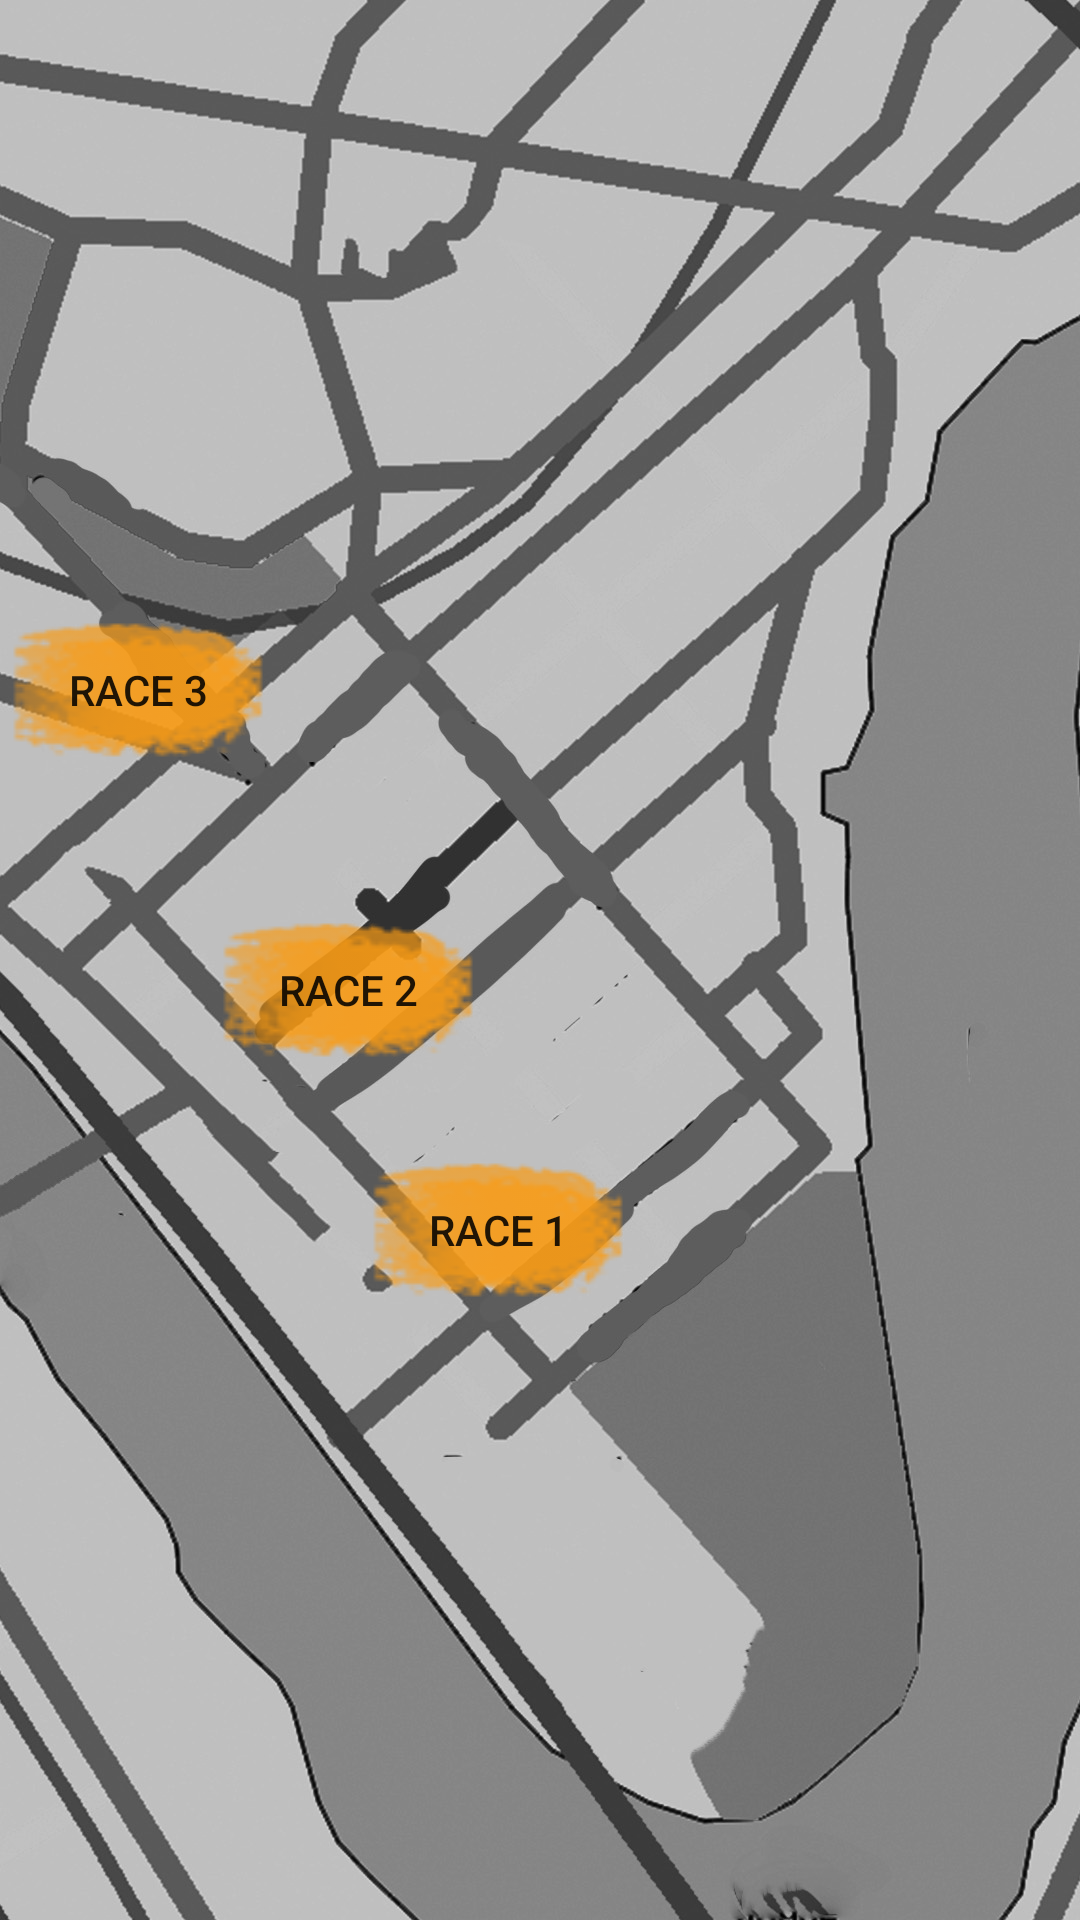

Layout XML and referenced resources for this Android screen:
<!-- AndroidManifest.xml: application theme Theme.Passtime_Racing -->
<!-- res/layout/activity_race_map.xml -->
<?xml version="1.0" encoding="utf-8"?>
<androidx.drawerlayout.widget.DrawerLayout xmlns:android="http://schemas.android.com/apk/res/android"
    xmlns:app="http://schemas.android.com/apk/res-auto"
    xmlns:tools="http://schemas.android.com/tools"
    android:layout_width="match_parent"
    android:layout_height="match_parent"
    android:id="@+id/drawer_layout"
    tools:context=".RaceMap"
    android:background="@drawable/racemap">

    <androidx.constraintlayout.widget.ConstraintLayout
        android:layout_width="match_parent"
        android:layout_height="match_parent">


        <Button
            android:id="@+id/race1"
            android:layout_width="wrap_content"
            android:layout_height="wrap_content"
            android:layout_marginRight="150dp"
            android:layout_marginBottom="200dp"
            android:text="Race 1"
            android:background="@drawable/button_background_selector"
            android:src="@drawable/button"
            app:layout_constraintEnd_toEndOf="parent"
            app:layout_constraintBottom_toBottomOf="parent" />

        <Button
            android:id="@+id/race2"
            android:layout_width="wrap_content"
            android:layout_height="wrap_content"
            android:layout_marginRight="200dp"
            android:layout_marginBottom="280dp"
            android:text="Race 2"
            android:background="@drawable/button_background_selector"
            android:src="@drawable/button"
            app:layout_constraintEnd_toEndOf="parent"
            app:layout_constraintBottom_toBottomOf="parent" />

        <Button
            android:id="@+id/race3"
            android:layout_width="wrap_content"
            android:layout_height="wrap_content"
            android:layout_marginRight="270dp"
            android:layout_marginBottom="380dp"
            android:text="Race 3"
            android:background="@drawable/button_background_selector"
            android:src="@drawable/button"
            app:layout_constraintEnd_toEndOf="parent"
            app:layout_constraintBottom_toBottomOf="parent" />
    </androidx.constraintlayout.widget.ConstraintLayout>

    <com.google.android.material.navigation.NavigationView
        android:layout_width="wrap_content"
        android:layout_height="match_parent"
        app:headerLayout="@layout/header"
        app:menu="@menu/main_menu"
        android:id="@+id/nav_view"
        android:layout_gravity="start"
        />

</androidx.drawerlayout.widget.DrawerLayout>
<!-- res/layout/header.xml (included above) -->
<?xml version="1.0" encoding="utf-8"?>
<LinearLayout xmlns:android="http://schemas.android.com/apk/res/android"
    android:layout_width="match_parent"
    android:layout_height="150dp"
    android:padding="20dp"
    android:background="@drawable/istockphoto_1341517695_612x612"
    android:orientation="vertical"
    android:gravity="bottom">
    <TextView
        android:layout_width="wrap_content"
        android:layout_height="wrap_content"
        android:text="Passtime\nRacing"
        android:textColor="@color/white"
        android:textSize="30dp"
        android:textStyle="bold"
        android:id="@+id/title"
        />
    <TextView
        android:layout_width="wrap_content"
        android:layout_height="wrap_content"
        android:text="temp"
        android:textSize="18dp"
        android:textColor="@color/white"
        android:id="@+id/subtext" />

</LinearLayout>
<!-- resources referenced by this layout -->
<resources>
  <!-- drawable button: png bitmap (drawable, 4464 bytes) -->
  <!-- drawable button_background_selector (drawable) -->
  <?xml version="1.0" encoding="utf-8"?>
  <selector xmlns:android="http://schemas.android.com/apk/res/android">
      
      <item android:drawable="@drawable/button_pressed" android:state_pressed="true" />
      
      <item android:drawable="@drawable/button" android:state_focused="true" />
      
      <item android:drawable="@drawable/button_off" android:state_enabled="false" />
      
      <item android:drawable="@drawable/button" />
  </selector>
  <!-- drawable istockphoto_1341517695_612x612: jpg bitmap (drawable-notlong, 28233 bytes) -->
  <!-- drawable racemap: jpg bitmap (drawable, 222579 bytes) -->
  <style name="Theme.Passtime_Racing" parent="Theme.MaterialComponents.DayNight.DarkActionBar">
          
          <item name="colorPrimary">@color/purple_500</item>
          <item name="colorPrimaryVariant">@color/purple_700</item>
          <item name="colorOnPrimary">@color/white</item>
          
          <item name="colorSecondary">@color/teal_200</item>
          <item name="colorSecondaryVariant">@color/teal_700</item>
          <item name="colorOnSecondary">@color/black</item>
          
          <item name="android:statusBarColor">?attr/colorPrimaryVariant</item>
          
      </style>
  <!-- drawable button_pressed: png bitmap (drawable, 4465 bytes) -->
  <!-- drawable button_off: png bitmap (drawable, 4091 bytes) -->
  <!-- not gathered from this repository: default colours our renderer supplied (Android Studio template values) -->
  <color name="purple_500">#FF6200EE</color>
  <color name="purple_700">#FF3700B3</color>
  <color name="teal_200">#FF03DAC5</color>
  <color name="teal_700">#FF018786</color>
  <color name="black">#FF000000</color>
  <color name="white">#FFFFFFFF</color>
</resources>
